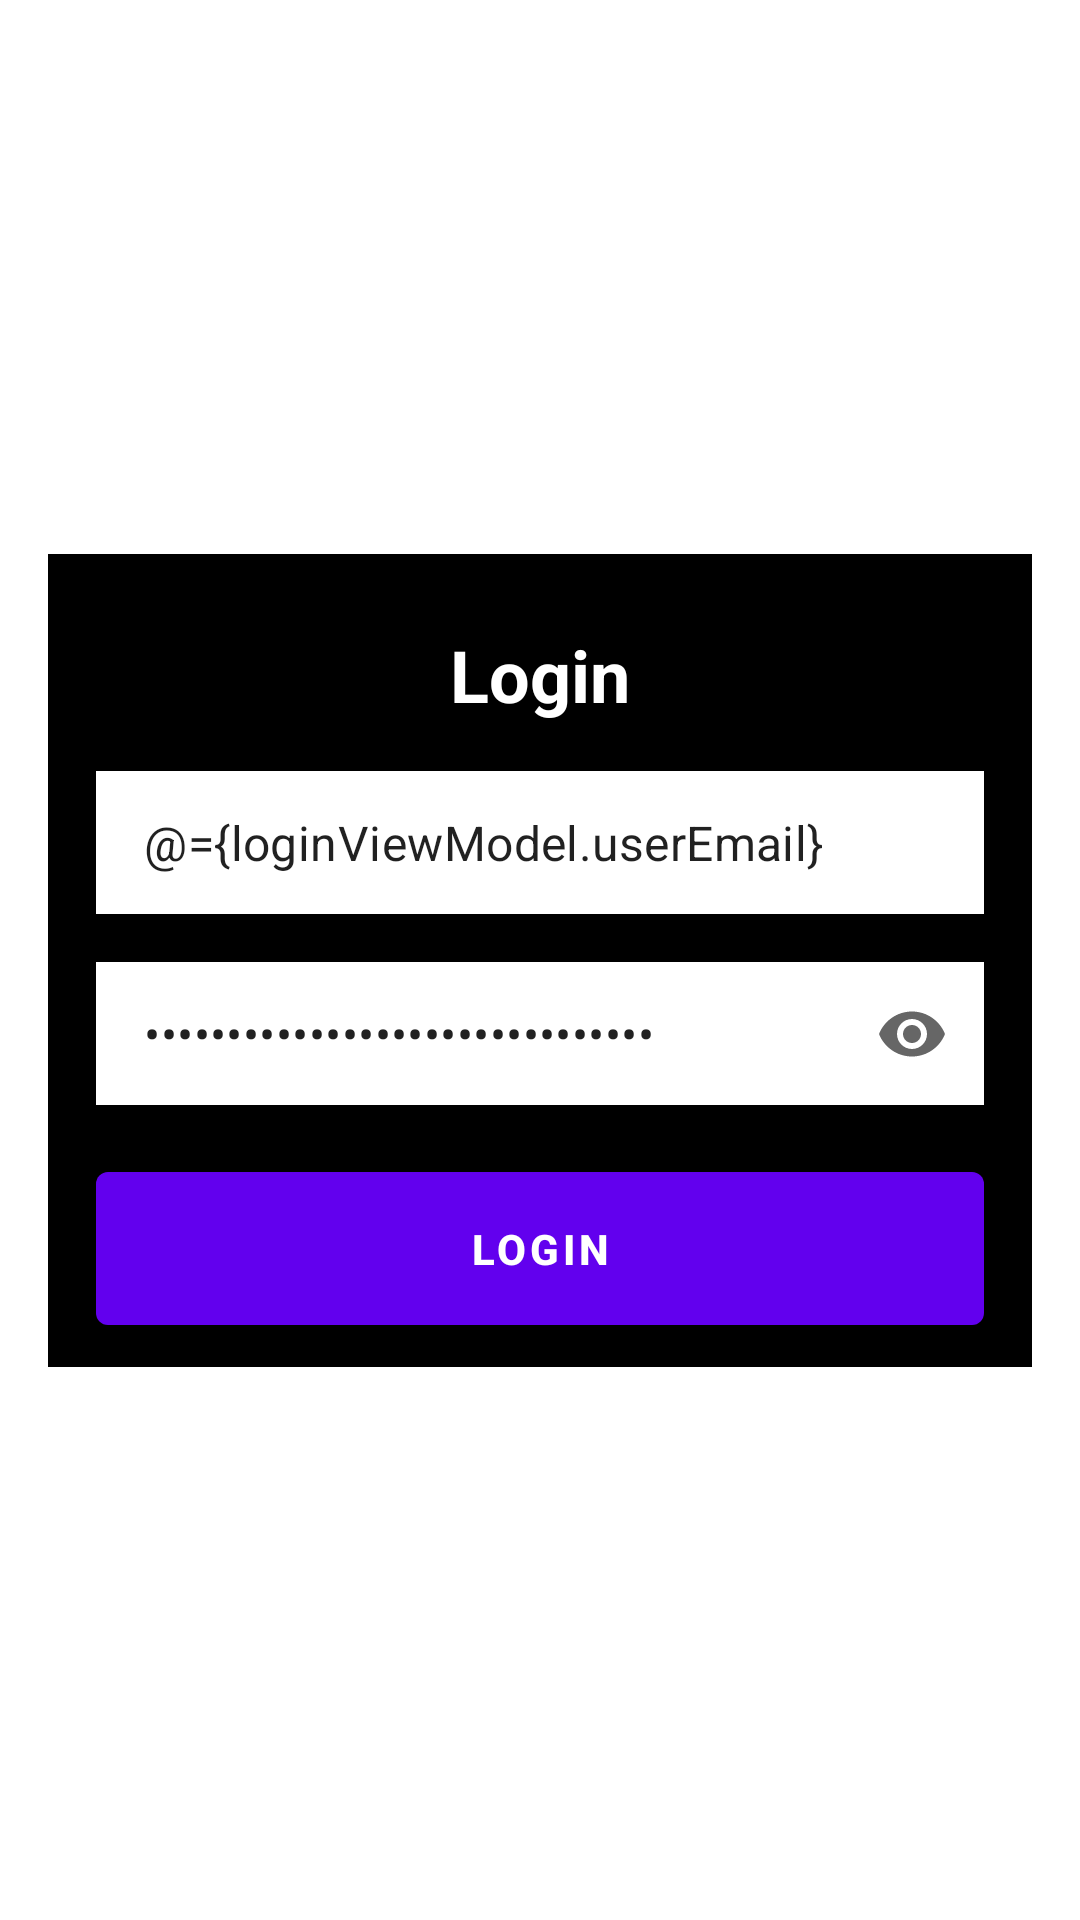

Produce the Android XML layout that renders to this screen, including the resource entries it uses.
<!-- AndroidManifest.xml: application theme Theme.MovieApplication -->
<!-- res/layout/fragment_login.xml -->
<?xml version="1.0" encoding="utf-8"?>
<layout xmlns:android="http://schemas.android.com/apk/res/android"
    xmlns:app="http://schemas.android.com/apk/res-auto">

    <data>

        <variable
            name="loginViewModel"
            type="com.example.movieapplication.ui.login.LoginViewModel" />

        <variable
            name="clickListener"
            type="android.view.View.OnClickListener" />
    </data>

    <androidx.constraintlayout.widget.ConstraintLayout
        android:layout_width="match_parent"
        android:layout_height="match_parent">

        <androidx.constraintlayout.widget.ConstraintLayout
            android:id="@+id/vMain"
            android:layout_width="match_parent"
            android:layout_height="wrap_content"
            android:layout_margin="@dimen/margin_padding_16dp"
            android:background="@color/black"
            android:paddingHorizontal="@dimen/margin_padding_16dp"
            android:paddingVertical="@dimen/margin_padding_8dp"
            app:layout_constraintBottom_toBottomOf="parent"
            app:layout_constraintEnd_toEndOf="parent"
            app:layout_constraintStart_toStartOf="parent"
            app:layout_constraintTop_toTopOf="parent">

            <TextView
                android:id="@+id/tvHeading"
                android:layout_width="wrap_content"
                android:layout_height="wrap_content"
                android:layout_marginTop="@dimen/margin_padding_16dp"
                android:gravity="center_horizontal"
                android:text="@string/login"
                android:textAppearance="?attr/textAppearanceHeadline5"
                android:textColor="@color/white"
                android:textStyle="bold"
                app:layout_constraintEnd_toEndOf="parent"
                app:layout_constraintStart_toStartOf="parent"
                app:layout_constraintTop_toTopOf="@id/vMain" />

            <com.google.android.material.textfield.TextInputLayout
                android:id="@+id/tilUserEmail"
                android:layout_width="match_parent"
                android:layout_height="wrap_content"
                android:layout_marginTop="@dimen/margin_padding_16dp"
                app:errorTextAppearance="@style/TextAppearance.MaterialComponents.Subtitle2"
                app:errorTextColor="@color/white"
                app:layout_constraintEnd_toEndOf="parent"
                app:layout_constraintTop_toBottomOf="@id/tvHeading">

                <com.google.android.material.textfield.TextInputEditText
                    android:id="@+id/etUserEmail"
                    android:layout_width="match_parent"
                    android:layout_height="wrap_content"
                    android:background="@color/white"
                    android:hint="@string/enter_e_mail"
                    android:inputType="textEmailAddress"
                    android:maxLines="1"
                    android:text="@={loginViewModel.userEmail}" />
            </com.google.android.material.textfield.TextInputLayout>

            <com.google.android.material.textfield.TextInputLayout
                android:id="@+id/tilUserPassword"
                android:layout_width="match_parent"
                android:layout_height="wrap_content"
                android:layout_marginTop="@dimen/margin_padding_16dp"
                app:endIconMode="password_toggle"
                app:errorTextAppearance="@style/TextAppearance.MaterialComponents.Subtitle2"
                app:errorTextColor="@color/white"
                app:layout_constraintEnd_toEndOf="parent"
                app:layout_constraintTop_toBottomOf="@id/tilUserEmail">

                <com.google.android.material.textfield.TextInputEditText
                    android:id="@+id/etUserPassword"
                    android:layout_width="match_parent"
                    android:layout_height="wrap_content"
                    android:background="@color/white"
                    android:hint="@string/enter_password"
                    android:inputType="textPassword"
                    android:maxLines="1"
                    android:text="@={loginViewModel.userPassword}" />
            </com.google.android.material.textfield.TextInputLayout>

            <com.google.android.material.button.MaterialButton
                android:id="@+id/btnLogin"
                android:layout_width="match_parent"
                android:layout_height="wrap_content"
                android:layout_marginTop="@dimen/margin_padding_16dp"
                android:onClick="@{clickListener}"
                android:paddingVertical="@dimen/margin_padding_16dp"
                android:text="@string/login"
                android:textStyle="bold"
                app:layout_constraintBottom_toBottomOf="parent"
                app:layout_constraintTop_toBottomOf="@id/tilUserPassword" />

        </androidx.constraintlayout.widget.ConstraintLayout>

    </androidx.constraintlayout.widget.ConstraintLayout>
</layout>
<!-- resources referenced by this layout -->
<resources>
  <color name="black">#FF000000</color>
  <color name="white">#FFFFFFFF</color>
  <dimen name="margin_padding_16dp">16dp</dimen>
  <dimen name="margin_padding_8dp">8dp</dimen>
  <string name="enter_e_mail">Enter E-mail</string>
  <string name="enter_password">Enter Password</string>
  <string name="login">Login</string>
  <style name="Theme.MovieApplication" parent="Theme.MaterialComponents.DayNight.NoActionBar">
          
          <item name="colorPrimary">@color/purple_500</item>
          <item name="colorPrimaryVariant">@color/purple_700</item>
          <item name="colorOnPrimary">@color/white</item>
          
          <item name="colorSecondary">@color/teal_200</item>
          <item name="colorSecondaryVariant">@color/teal_700</item>
          <item name="colorOnSecondary">@color/black</item>
          
          <item name="android:statusBarColor" tools:targetApi="l">?attr/colorPrimaryVariant</item>
          
          <item name="textInputStyle">@style/Widget.MovieApplication.TextInputLayout</item>
      </style>
  <color name="purple_500">#FF6200EE</color>
  <color name="purple_700">#FF3700B3</color>
  <color name="teal_200">#FF03DAC5</color>
  <color name="teal_700">#FF018786</color>
  <style name="Widget.MovieApplication.TextInputLayout" parent="Widget.MaterialComponents.TextInputLayout.OutlinedBox.Dense">
          <item name="hintAnimationEnabled">false</item>
          <item name="hintEnabled">false</item>
          <item name="errorTextColor">?attr/colorError</item>
          <item name="errorTextAppearance">?attr/textAppearanceSubtitle2</item>
          <item name="hintTextAppearance">?attr/textAppearanceBody1</item>
          <item name="android:textAppearance">?attr/textAppearanceBody1</item>
          <item name="boxBackgroundColor">?colorSurface</item>
          <item name="boxStrokeWidth">0dp</item>
          <item name="boxStrokeWidthFocused">0dp</item>
      </style>
</resources>
